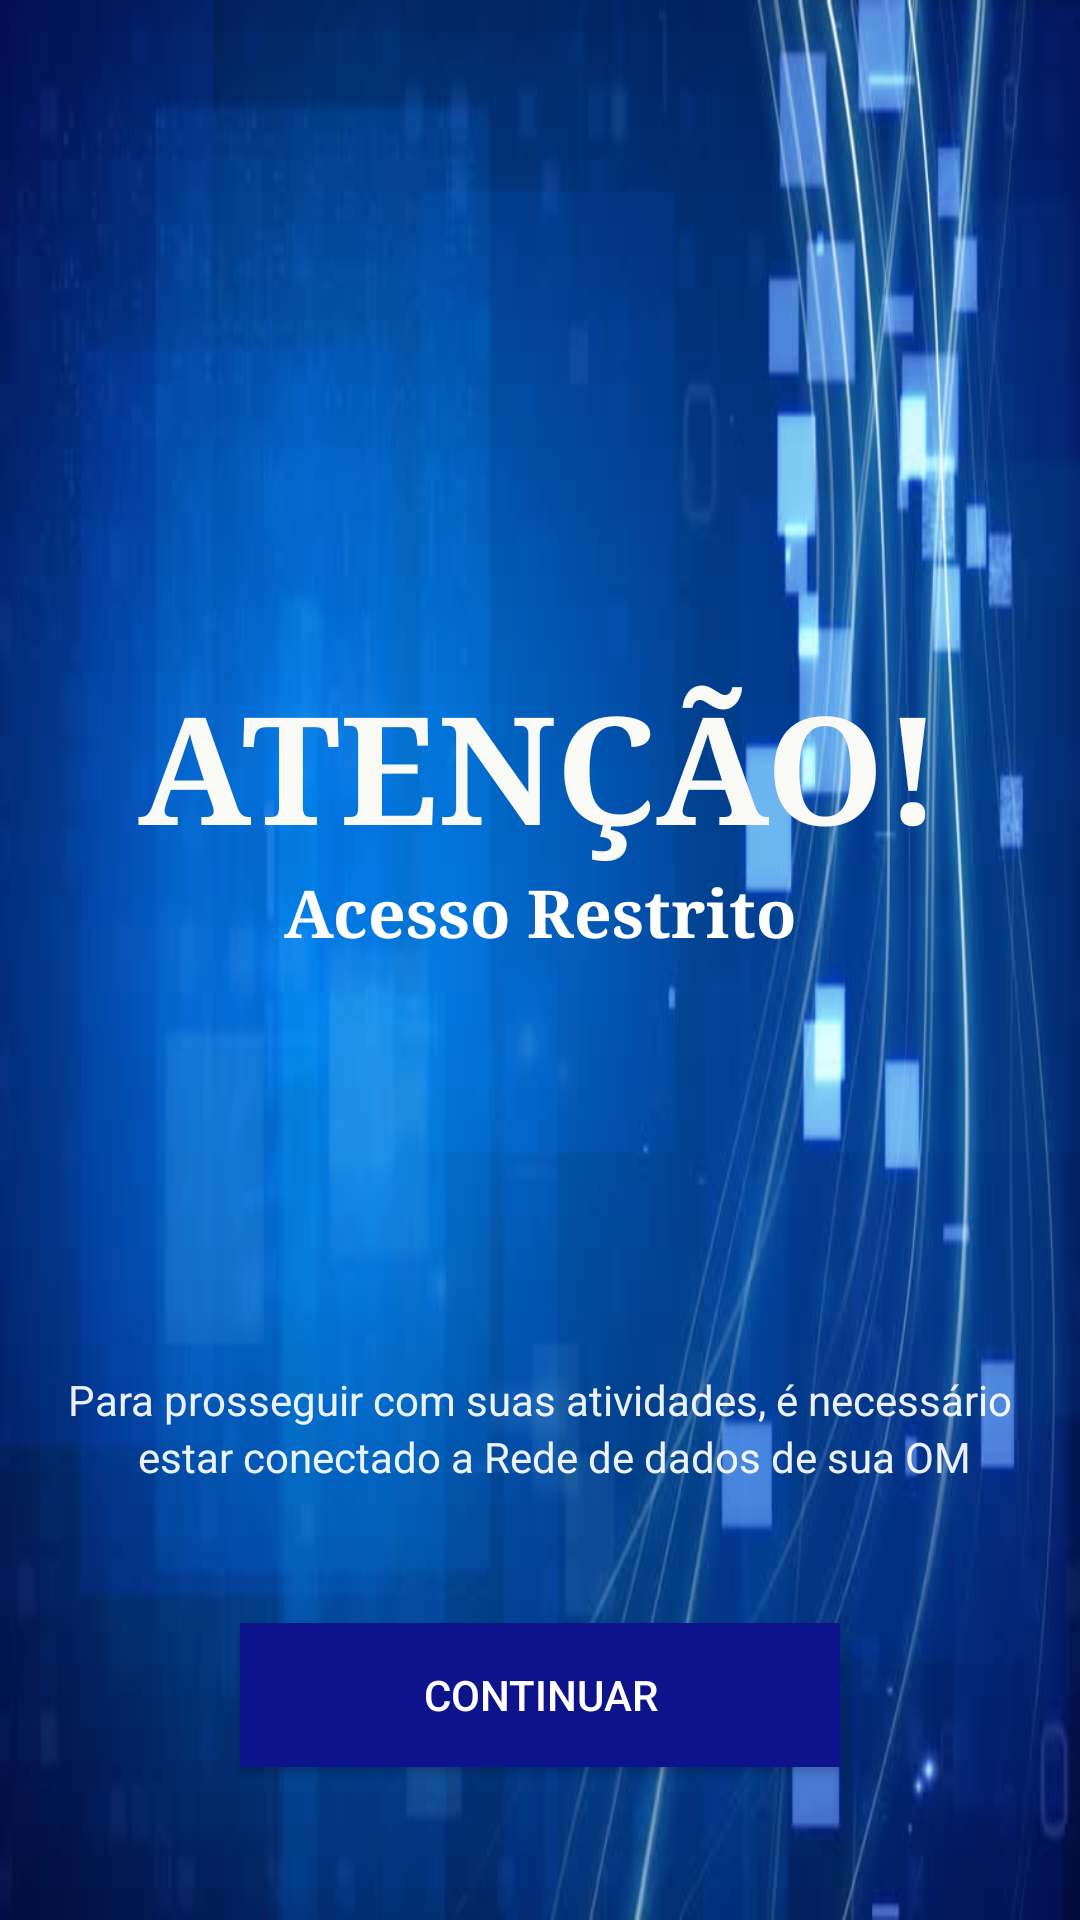

Android layout source for this screen:
<!-- AndroidManifest.xml: activity theme FullscreenTheme -->
<!-- res/layout/activity_open_matricula.xml -->
<RelativeLayout xmlns:android="http://schemas.android.com/apk/res/android"
    xmlns:tools="http://schemas.android.com/tools"
    android:layout_width="match_parent"
    android:layout_height="match_parent"
    tools:context="com.projetodoertheia.a5cta.Cursos.OpenMatriculaActivity"
    android:background="@drawable/i35">


    <TextView
        android:layout_width="wrap_content"
        android:layout_height="wrap_content"
        android:textAppearance="?android:attr/textAppearanceLarge"
        android:text="ATENÇÃO!"
        android:id="@+id/txtAtencaoo"
        android:textSize="50dp"
        android:textColor="#f9f9f5"
        android:typeface="serif"
        android:textStyle="normal|bold"
        android:layout_above="@+id/txt0AcessoRestrito"
        android:layout_centerHorizontal="true" />

    <TextView
        android:layout_width="wrap_content"
        android:layout_height="wrap_content"
        android:text="Para prosseguir com suas atividades, é necessário"
        android:id="@+id/txt0texto"
        android:textColor="#ecffffff"
        android:layout_above="@+id/txt0texto2"
        android:layout_centerHorizontal="true" />

    <TextView
        android:layout_width="wrap_content"
        android:layout_height="wrap_content"
        android:text="estar conectado a Rede de dados de sua OM"
        android:id="@+id/txt0texto2"
        android:textColor="#ecffffff"
        android:layout_marginBottom="46dp"
        android:layout_above="@+id/btn_Continuar_Matricula"
        android:layout_alignStart="@+id/txtAtencaoo" />

    <TextView
        android:layout_width="wrap_content"
        android:layout_height="wrap_content"
        android:textAppearance="?android:attr/textAppearanceLarge"
        android:text="Acesso Restrito"
        android:id="@+id/txt0AcessoRestrito"
        android:typeface="serif"
        android:textStyle="normal|bold"
        android:layout_above="@+id/txt0texto"
        android:layout_centerHorizontal="true"
        android:layout_marginBottom="138dp" />

    <Button
        android:layout_width="200dp"
        android:layout_height="wrap_content"
        android:text="Continuar"
        android:id="@+id/btn_Continuar_Matricula"
        android:layout_marginBottom="51dp"
        android:clickable="true"
        android:onClick="onClick"
        android:background="#0d138b"
        android:elevation="4dp"
        android:layout_alignParentBottom="true"
        android:layout_centerHorizontal="true" />
</RelativeLayout>
<!-- resources referenced by this layout -->
<resources>
  <!-- drawable i35: jpg bitmap (drawable-hdpi, 28778 bytes) -->
  <style name="FullscreenTheme" parent="AppTheme">
          <item name="android:actionBarStyle">@style/FullscreenActionBarStyle</item>
          <item name="android:windowActionBarOverlay">true</item>
          <item name="android:windowBackground">@null</item>
          <item name="metaButtonBarStyle">?android:attr/buttonBarStyle</item>
          <item name="metaButtonBarButtonStyle">?android:attr/buttonBarButtonStyle</item>
      </style>
  <style name="AppTheme" parent="Theme.AppCompat.NoActionBar">
          
          <item name="colorPrimary">@color/colorPrimary</item>
          <item name="colorPrimaryDark">@color/colorPrimary</item>
          <item name="colorAccent">@color/colorPrimary</item>
          
          
  
      </style>
  <style name="FullscreenActionBarStyle" parent="Widget.AppCompat.ActionBar">
          <item name="android:background">@color/black_overlay</item>
      </style>
  <color name="colorPrimary">#01579b</color>
  <color name="black_overlay">#66000000</color>
</resources>
